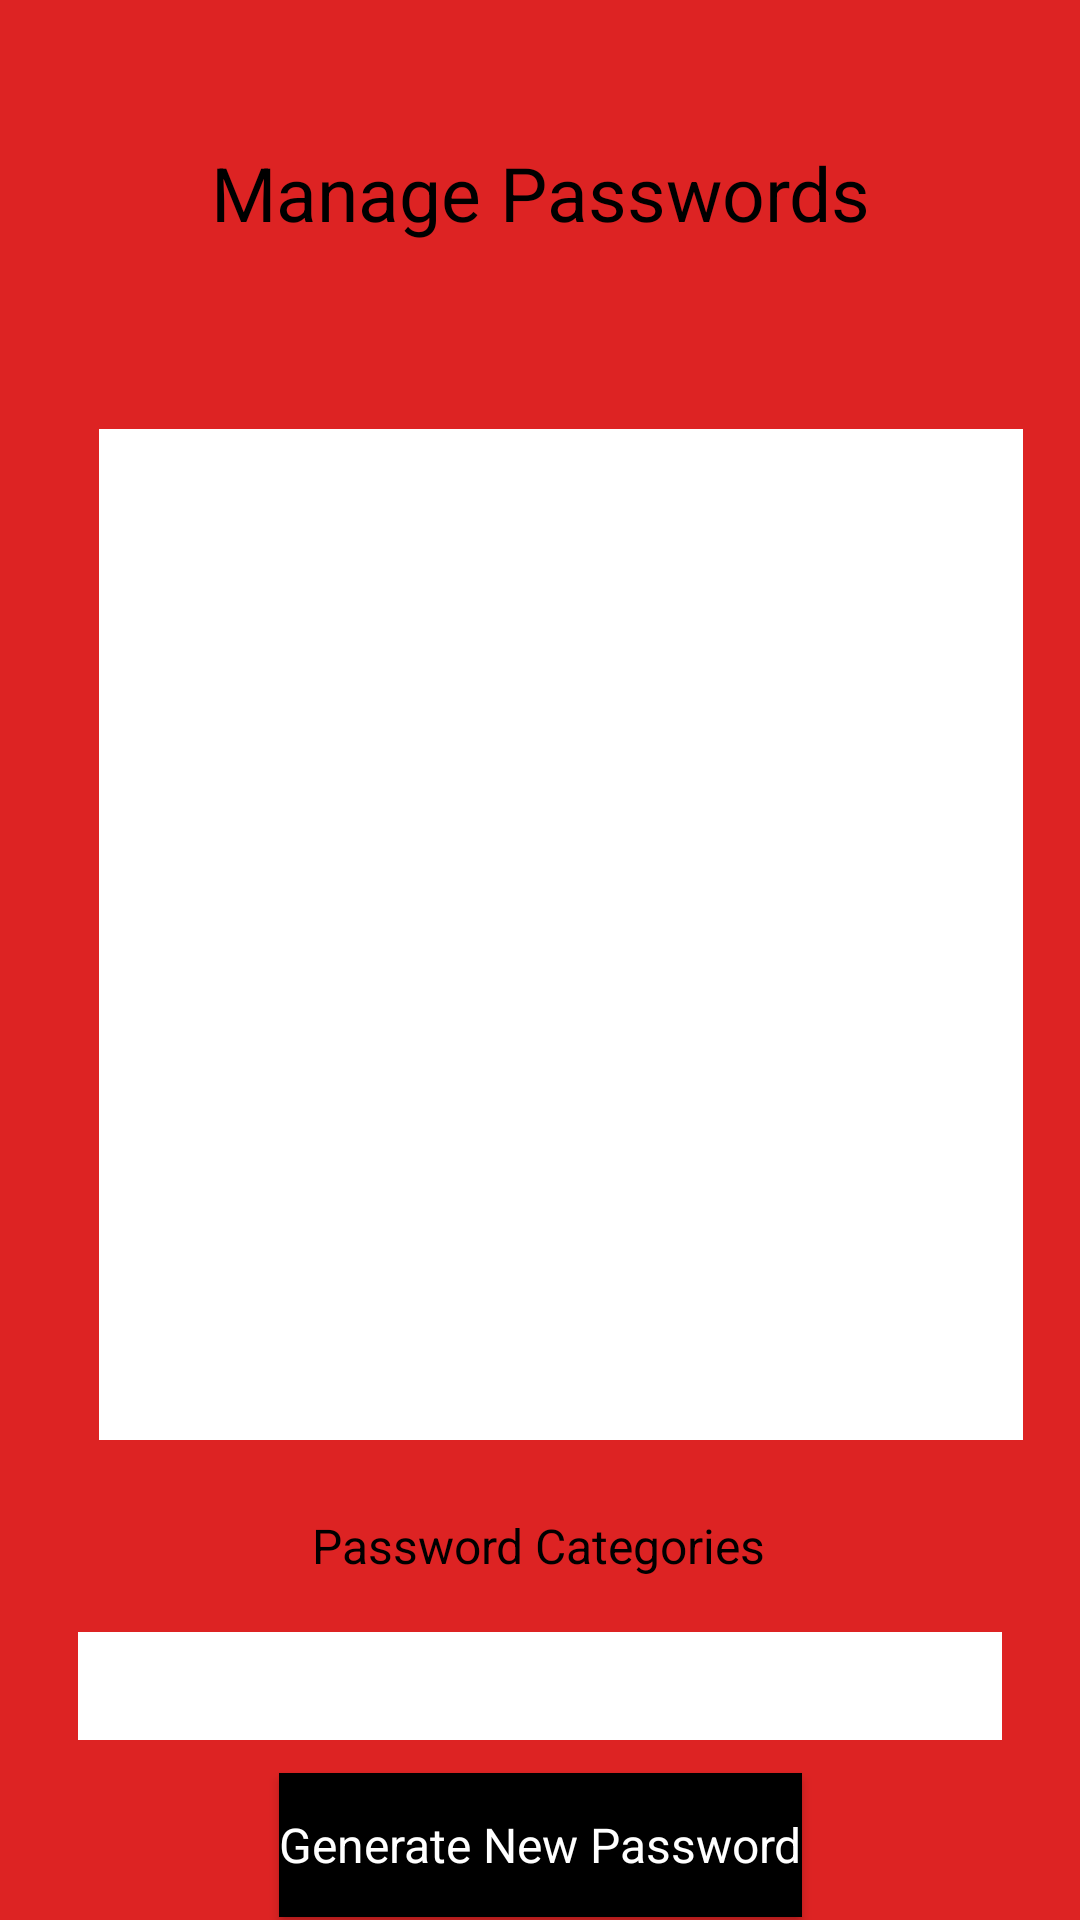

Android layout source for this screen:
<!-- AndroidManifest.xml: application theme AppTheme -->
<!-- res/layout/activity_manage_passwords.xml -->
<?xml version="1.0" encoding="utf-8"?>
<android.support.constraint.ConstraintLayout xmlns:android="http://schemas.android.com/apk/res/android"
    xmlns:app="http://schemas.android.com/apk/res-auto"
    xmlns:tools="http://schemas.android.com/tools"
    android:id="@+id/coordinatorLayout"
    android:layout_width="match_parent"
    android:layout_height="match_parent"
    tools:context=".managePasswords"
    android:background="@color/colorPrimary">

    <android.support.constraint.Guideline
        android:id="@+id/guideline12"
        android:layout_width="wrap_content"
        android:layout_height="wrap_content"
        android:orientation="vertical"
        app:layout_constraintGuide_percent="0.05" />

    <android.support.constraint.Guideline
        android:id="@+id/guideline16"
        android:layout_width="wrap_content"
        android:layout_height="wrap_content"
        android:orientation="vertical"
        app:layout_constraintGuide_percent="0.95" />

    <TextView
        android:id="@+id/textView8"
        style="@style/titleFonts"
        android:layout_width="wrap_content"
        android:layout_height="wrap_content"
        android:layout_marginStart="8dp"
        android:layout_marginTop="8dp"
        android:layout_marginEnd="8dp"
        android:layout_marginBottom="8dp"
        android:text="Manage Passwords"
        app:layout_constraintBottom_toTopOf="@+id/guideline17"
        app:layout_constraintEnd_toStartOf="@+id/guideline16"
        app:layout_constraintStart_toStartOf="@+id/guideline12"
        app:layout_constraintTop_toTopOf="parent" />

    <ListView
        android:id="@+id/listView"
        android:layout_width="308dp"
        android:layout_height="337dp"
        android:layout_marginStart="8dp"
        android:layout_marginTop="8dp"
        android:layout_marginEnd="8dp"

        android:layout_marginBottom="8dp"
        android:background="@color/colorAccent"
        app:layout_constraintBottom_toTopOf="@+id/guideline18"
        app:layout_constraintEnd_toEndOf="parent"
        app:layout_constraintHorizontal_bias="0.384"
        app:layout_constraintStart_toStartOf="@+id/guideline12"
        app:layout_constraintTop_toTopOf="@+id/guideline17" />

    <android.support.constraint.Guideline
        android:id="@+id/guideline17"
        android:layout_width="wrap_content"
        android:layout_height="wrap_content"
        android:orientation="horizontal"
        app:layout_constraintGuide_percent="0.2" />

    <android.support.constraint.Guideline
        android:id="@+id/guideline18"
        android:layout_width="wrap_content"
        android:layout_height="wrap_content"
        android:orientation="horizontal"
        app:layout_constraintGuide_begin="495dp" />

    <Spinner
        android:id="@+id/spinner"
        android:layout_width="308dp"
        android:layout_height="36dp"
        android:layout_marginStart="8dp"
        android:layout_marginTop="8dp"
        android:layout_marginEnd="8dp"
        android:layout_marginBottom="8dp"
        android:background="@color/colorAccent"
        app:layout_constraintBottom_toTopOf="@+id/guideline19"
        app:layout_constraintEnd_toStartOf="@+id/guideline16"
        app:layout_constraintHorizontal_bias="0.543"
        app:layout_constraintStart_toStartOf="@+id/guideline12"
        app:layout_constraintTop_toTopOf="@+id/guideline20" />

    <android.support.constraint.Guideline
        android:id="@+id/guideline19"
        android:layout_width="wrap_content"
        android:layout_height="wrap_content"
        android:orientation="horizontal"
        app:layout_constraintGuide_begin="590dp" />

    <Button
        android:id="@+id/button2"
        android:layout_width="wrap_content"
        android:layout_height="wrap_content"
        android:layout_marginStart="8dp"
        android:layout_marginTop="8dp"
        android:layout_marginEnd="8dp"
        android:layout_marginBottom="8dp"
        android:text="Generate New Password"
        style="@style/buttonStyle"
        app:layout_constraintBottom_toBottomOf="parent"
        app:layout_constraintEnd_toStartOf="@+id/guideline16"
        app:layout_constraintStart_toStartOf="@+id/guideline12"
        app:layout_constraintTop_toTopOf="@+id/guideline19" />

    <android.support.constraint.Guideline
        android:id="@+id/guideline20"
        android:layout_width="wrap_content"
        android:layout_height="wrap_content"
        android:orientation="horizontal"
        app:layout_constraintGuide_begin="534dp" />

    <TextView
        android:id="@+id/textView5"
        android:layout_width="wrap_content"
        android:layout_height="wrap_content"
        android:layout_marginStart="8dp"
        android:layout_marginTop="8dp"
        android:layout_marginEnd="8dp"
        android:layout_marginBottom="8dp"

        android:text="Password Categories"
        style="@style/normalFonts"
        app:layout_constraintBottom_toTopOf="@+id/guideline20"
        app:layout_constraintEnd_toStartOf="@+id/guideline16"
        app:layout_constraintHorizontal_bias="0.498"
        app:layout_constraintStart_toStartOf="@+id/guideline12"
        app:layout_constraintTop_toTopOf="@+id/guideline18"
        app:layout_constraintVertical_bias="1.0" />
</android.support.constraint.ConstraintLayout>
<!-- resources referenced by this layout -->
<resources>
  <color name="colorAccent">#ffffff</color>
  <color name="colorPrimary">#dd2323</color>
  <style name="buttonStyle" parent="Theme.AppCompat.Light.NoActionBar">
          <item name="android:textColor">@color/colorAccent</item>
          <item name="android:background">@color/colorPrimaryDark</item>
          <item name="android:textSize">16dp</item>
      </style>
  <style name="normalFonts" parent="Theme.AppCompat.Light.NoActionBar">
          <item name="android:textSize">16dp</item>
          <item name="android:textColor">@color/colorPrimaryDark</item>
      </style>
  <style name="titleFonts" parent="Theme.AppCompat.Light.NoActionBar">
          <item name="android:textSize">25dp</item>
          <item name="android:textColor">@color/colorPrimaryDark</item>
      </style>
  <style name="AppTheme" parent="Theme.AppCompat.Light.NoActionBar">
          
          <item name="colorPrimary">@color/colorPrimary</item>
          <item name="colorPrimaryDark">@color/colorPrimaryDark</item>
          <item name="colorAccent">@color/colorAccent</item>
      </style>
  <color name="colorPrimaryDark">#000000</color>
</resources>
